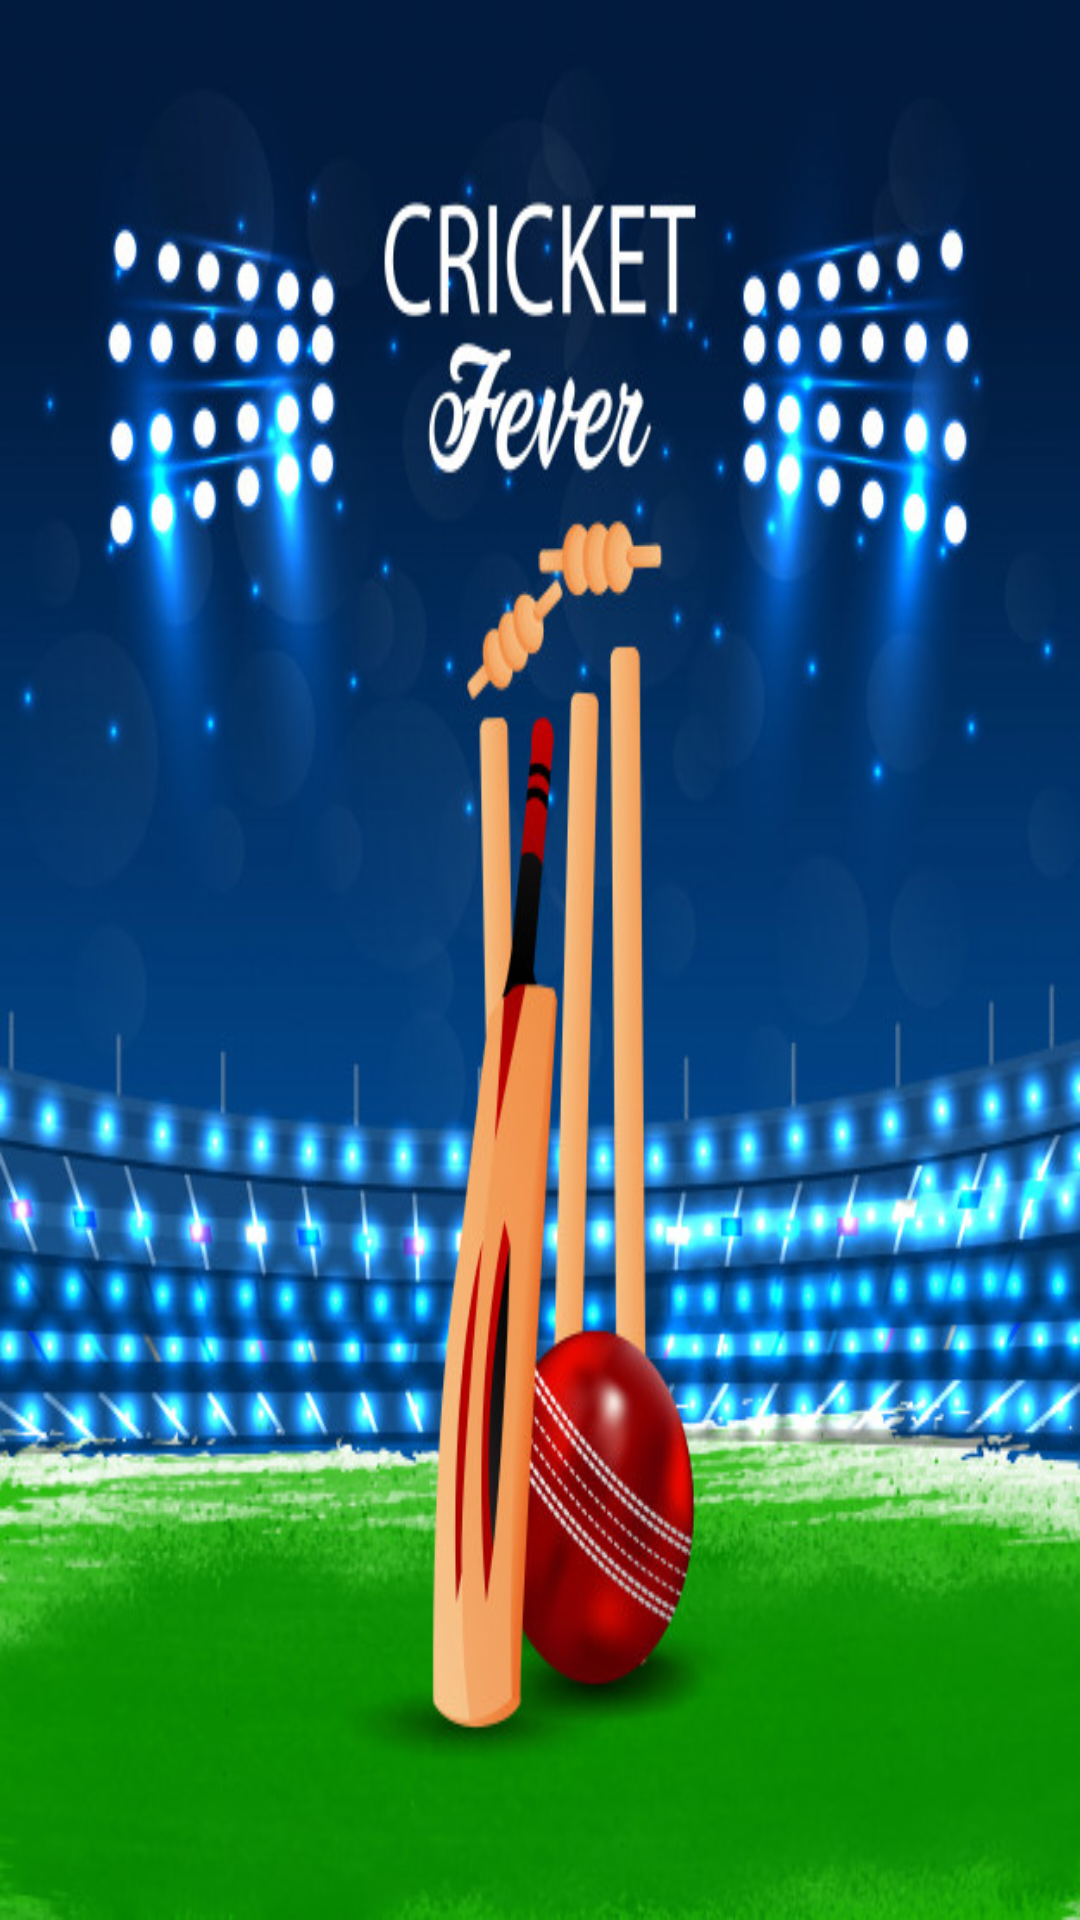

Reconstruct the res/layout file that produces this screen, plus the resources it refers to.
<!-- AndroidManifest.xml: application theme Theme.SundayMobilityTask -->
<!-- res/layout/activity_player_list.xml -->
<?xml version="1.0" encoding="utf-8"?>
<RelativeLayout xmlns:android="http://schemas.android.com/apk/res/android"
    xmlns:app="http://schemas.android.com/apk/res-auto"
    xmlns:tools="http://schemas.android.com/tools"
    android:layout_width="match_parent"
    android:layout_height="match_parent"
    android:background="@drawable/cricket"
    tools:context=".ui.Activity.PlayerListActivity">


    <androidx.recyclerview.widget.RecyclerView
        android:layout_width="match_parent"
        android:layout_height="wrap_content"
        android:id="@+id/recycle_view"
        android:layout_margin="10dp"></androidx.recyclerview.widget.RecyclerView>

</RelativeLayout>
<!-- resources referenced by this layout -->
<resources>
  <!-- drawable cricket: jpg bitmap (drawable, 127048 bytes) -->
  <style name="Theme.SundayMobilityTask" parent="Theme.MaterialComponents.DayNight.DarkActionBar">
          
          <item name="colorPrimary">@color/purple_500</item>
          <item name="colorPrimaryVariant">@color/purple_700</item>
          <item name="colorOnPrimary">@color/white</item>
          
          <item name="colorSecondary">@color/teal_200</item>
          <item name="colorSecondaryVariant">@color/teal_700</item>
          <item name="colorOnSecondary">@color/black</item>
          
          <item name="android:statusBarColor" tools:targetApi="l">?attr/colorPrimaryVariant</item>
          
      </style>
  <color name="purple_500">#FF6200EE</color>
  <color name="purple_700">#FF3700B3</color>
  <color name="white">#FFFFFFFF</color>
  <color name="teal_200">#2CDA0808</color>
  <color name="teal_700">#FF018786</color>
  <color name="black">#FF000000</color>
</resources>
